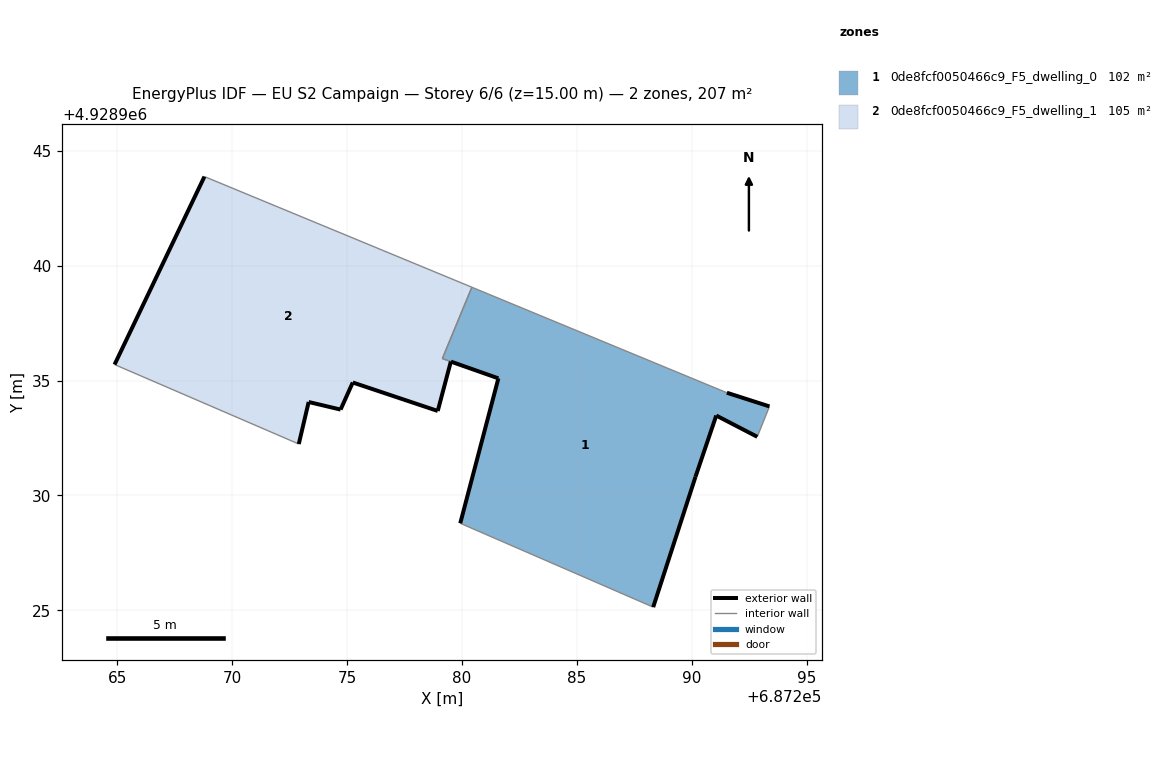
=== STOREY PLAN SPEC (per zone: floor XY polygon, exterior-wall plan segments, windows/doors) ===
zone 1: 0de8fcf0050466c9_F5_dwelling_0  (102.5 m²)
  floor: (687288.32, 4928925.13) (687290.16, 4928930.80) (687291.07, 4928933.48) (687292.85, 4928932.55) (687293.38, 4928933.87) (687291.53, 4928934.47) (687280.43, 4928939.06) (687279.14, 4928935.96) (687279.52, 4928935.82) (687281.58, 4928935.09) (687279.92, 4928928.79)
  exterior wall: (687290.16, 4928930.80) – (687288.32, 4928925.13)  [6.0 m]
  exterior wall: (687279.92, 4928928.79) – (687281.58, 4928935.09)  [6.5 m]
  exterior wall: (687281.58, 4928935.09) – (687279.52, 4928935.82)  [2.2 m]
  exterior wall: (687291.53, 4928934.47) – (687293.38, 4928933.87)  [1.9 m]
  exterior wall: (687292.85, 4928932.55) – (687291.07, 4928933.48)  [2.0 m]
  exterior wall: (687291.07, 4928933.48) – (687290.16, 4928930.80)  [2.8 m]
  interior walls: 5
zone 2: 0de8fcf0050466c9_F5_dwelling_1  (104.9 m²)
  floor: (687278.94, 4928933.67) (687279.51, 4928935.83) (687279.14, 4928935.96) (687280.43, 4928939.06) (687268.79, 4928943.88) (687264.87, 4928935.70) (687272.89, 4928932.24) (687273.32, 4928934.07) (687274.71, 4928933.74) (687275.24, 4928934.92)
  exterior wall: (687278.94, 4928933.67) – (687275.24, 4928934.92)  [3.9 m]
  exterior wall: (687275.24, 4928934.92) – (687274.71, 4928933.74)  [1.3 m]
  exterior wall: (687274.71, 4928933.74) – (687273.32, 4928934.07)  [1.4 m]
  exterior wall: (687273.32, 4928934.07) – (687272.89, 4928932.24)  [1.9 m]
  exterior wall: (687264.87, 4928935.70) – (687268.79, 4928943.88)  [9.1 m]
  exterior wall: (687279.51, 4928935.83) – (687278.94, 4928933.67)  [2.2 m]
  interior walls: 4

=== DERIVED (storey summary) ===
Building: EU S2 Campaign
Storey: 6 of 6  (floor level z = 15.00 m)
Storey gross floor area: 207.4 m²
Zones on this storey: 2
  - 0de8fcf0050466c9_F5_dwelling_0: floor 102.5 m²; exterior wall 21.5 m (64.4 m²); WWR 0.0%
  - 0de8fcf0050466c9_F5_dwelling_1: floor 104.9 m²; exterior wall 19.8 m (59.4 m²); WWR 0.0%
Zone adjacency (shared interzone walls):
  - 0de8fcf0050466c9_F5_dwelling_0 ↔ 0de8fcf0050466c9_F5_dwelling_1